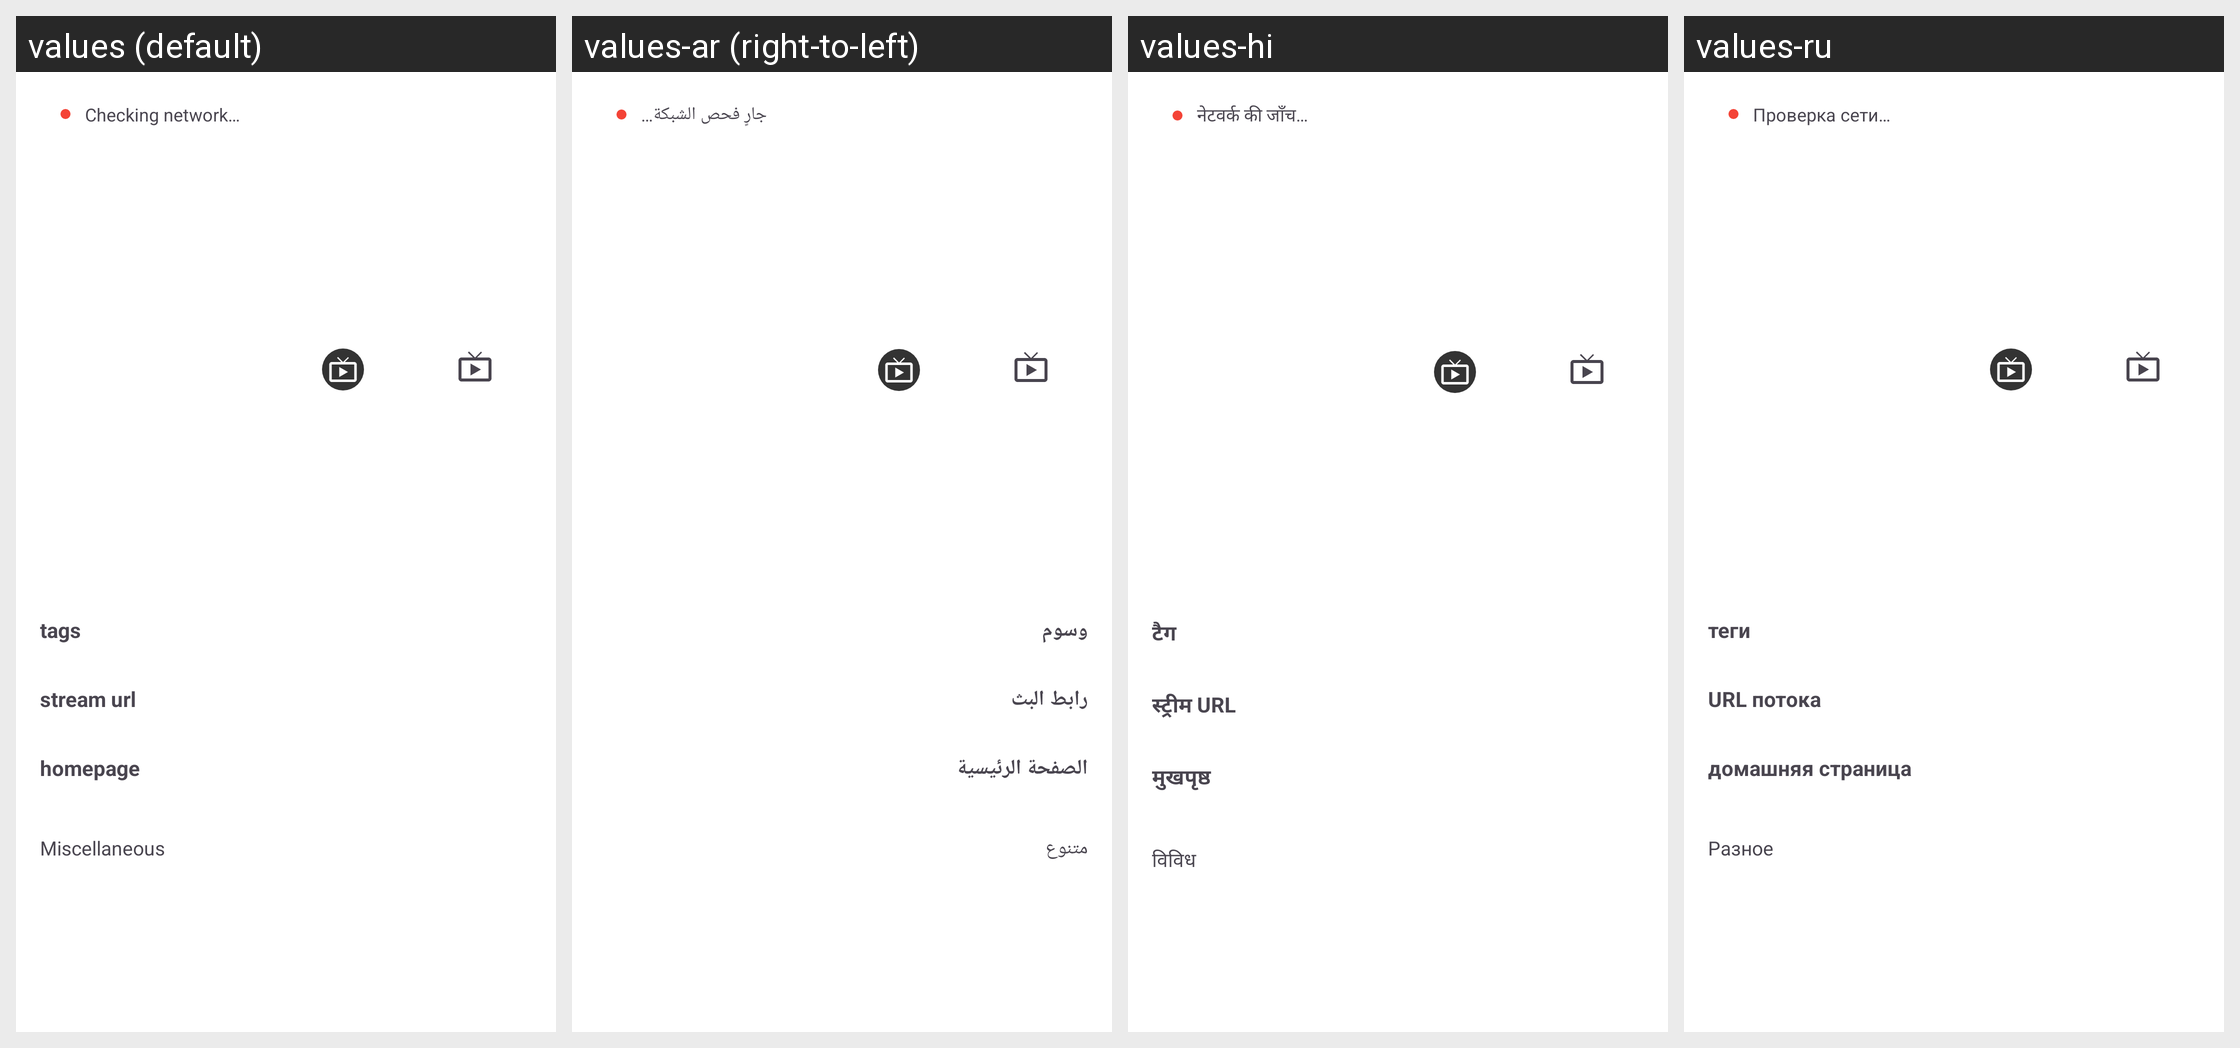

The same Android screen rendered under several of its app's locales, left to right. List the strings drawn on it with the default value and each locale's translation.
Android screen res/layout/activity_radio_station.xml rendered under 4 locales, left to right: values (default), values-ar (right-to-left), values-hi, values-ru. Device: Nexus 5 (rendered at 1080×1920; each locale shown at half size, 540×960, under a caption strip naming it); theme Theme.BookPlayer.
Other locales in the repository, not shown: values-de, values-es, values-it, values-pt, values-zh.
Strings drawn on this screen, with the default value and each locale's value (text and hints the layout hard-codes, and strings that could not be matched under every locale, appear in the picture but are not listed):

tags
  values: tags
  values-ar: وسوم
  values-hi: टैग
  values-ru: теги

stream_url
  values: stream url
  values-ar: رابط البث
  values-hi: स्ट्रीम URL
  values-ru: URL потока

homepage
  values: homepage
  values-ar: الصفحة الرئيسية
  values-hi: मुखपृष्ठ
  values-ru: домашняя страница

Miscellaneous
  values: Miscellaneous
  values-ar: متنوع
  values-hi: विविध
  values-ru: Разное

net_status_initial
  values: Checking network…
  values-ar: جارٍ فحص الشبكة…
  values-hi: नेटवर्क की जाँच…
  values-ru: Проверка сети…
